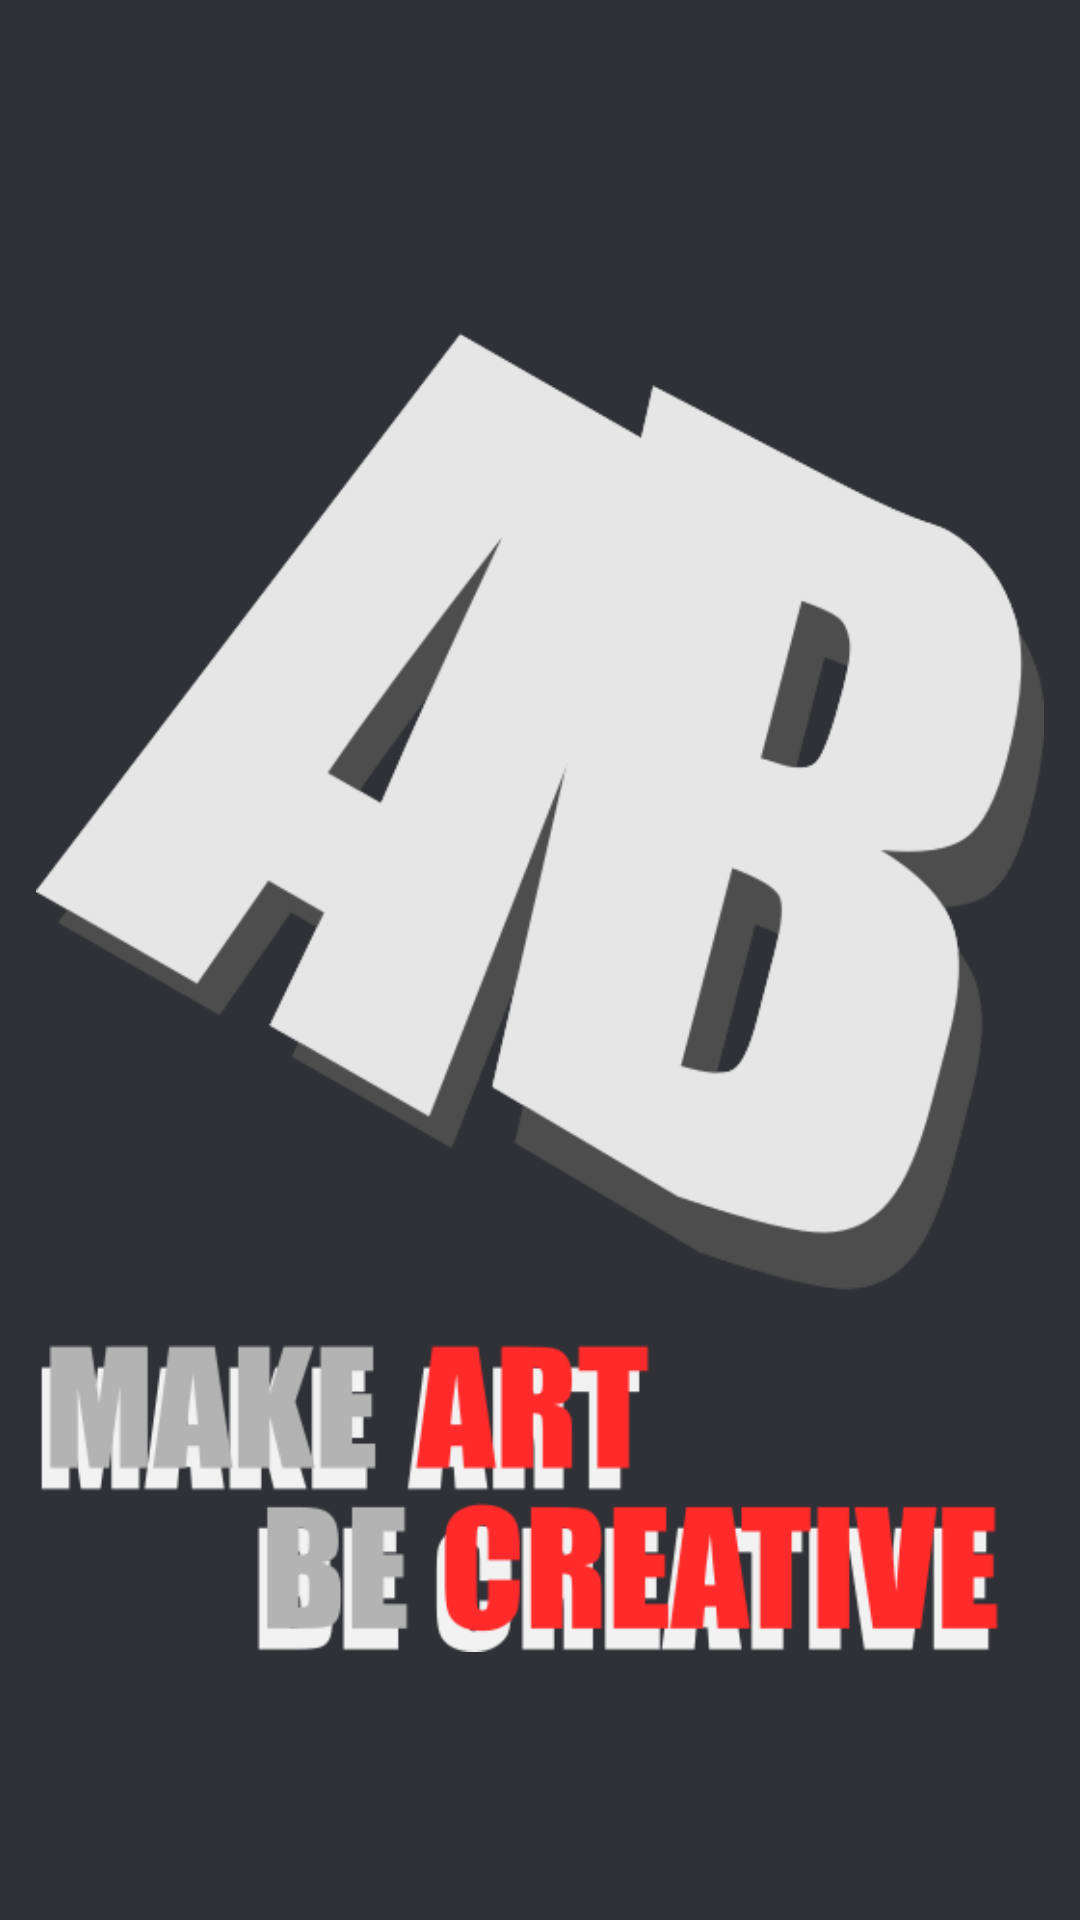

Write the Android layout XML for this screen, with the resource values it uses.
<!-- AndroidManifest.xml: application theme Theme.Artibe -->
<!-- res/layout/activity_loading.xml -->
<?xml version="1.0" encoding="utf-8"?>
<androidx.constraintlayout.widget.ConstraintLayout xmlns:android="http://schemas.android.com/apk/res/android"
    xmlns:app="http://schemas.android.com/apk/res-auto"
    xmlns:tools="http://schemas.android.com/tools"
    android:layout_width="match_parent"
    android:layout_height="match_parent"
    android:background="@color/black_dark"
    tools:context=".loading">

    <ImageView
        android:id="@+id/imageView"
        android:layout_width="0dp"
        android:layout_height="539dp"
        android:layout_marginStart="12dp"
        android:layout_marginTop="54dp"
        android:layout_marginEnd="12dp"
        app:layout_constraintEnd_toEndOf="parent"
        app:layout_constraintStart_toStartOf="parent"
        app:layout_constraintTop_toTopOf="parent"
        app:srcCompat="@drawable/artibe" />
</androidx.constraintlayout.widget.ConstraintLayout>
<!-- resources referenced by this layout -->
<resources>
  <color name="black_dark">#2f3136</color>
  <!-- drawable artibe: png bitmap (drawable, 46007 bytes) -->
  <style name="Theme.Artibe" parent="Theme.MaterialComponents.DayNight.NoActionBar">
          
          <item name="colorPrimary">@color/black_default</item>
          <item name="colorPrimaryVariant">@color/black_dark</item>
          <item name="colorOnPrimary">@color/white</item>
          
          <item name="colorSecondary">@color/teal_200</item>
          <item name="colorSecondaryVariant">@color/teal_700</item>
          <item name="colorOnSecondary">@color/black</item>
          
          <item name="android:statusBarColor" tools:targetApi="l">?attr/colorPrimaryVariant</item>
          
      </style>
  <color name="black_default">#36393f</color>
  <color name="white">#FFFFFFFF</color>
  <color name="teal_200">#FF03DAC5</color>
  <color name="teal_700">#FF018786</color>
  <color name="black">#FF000000</color>
</resources>
